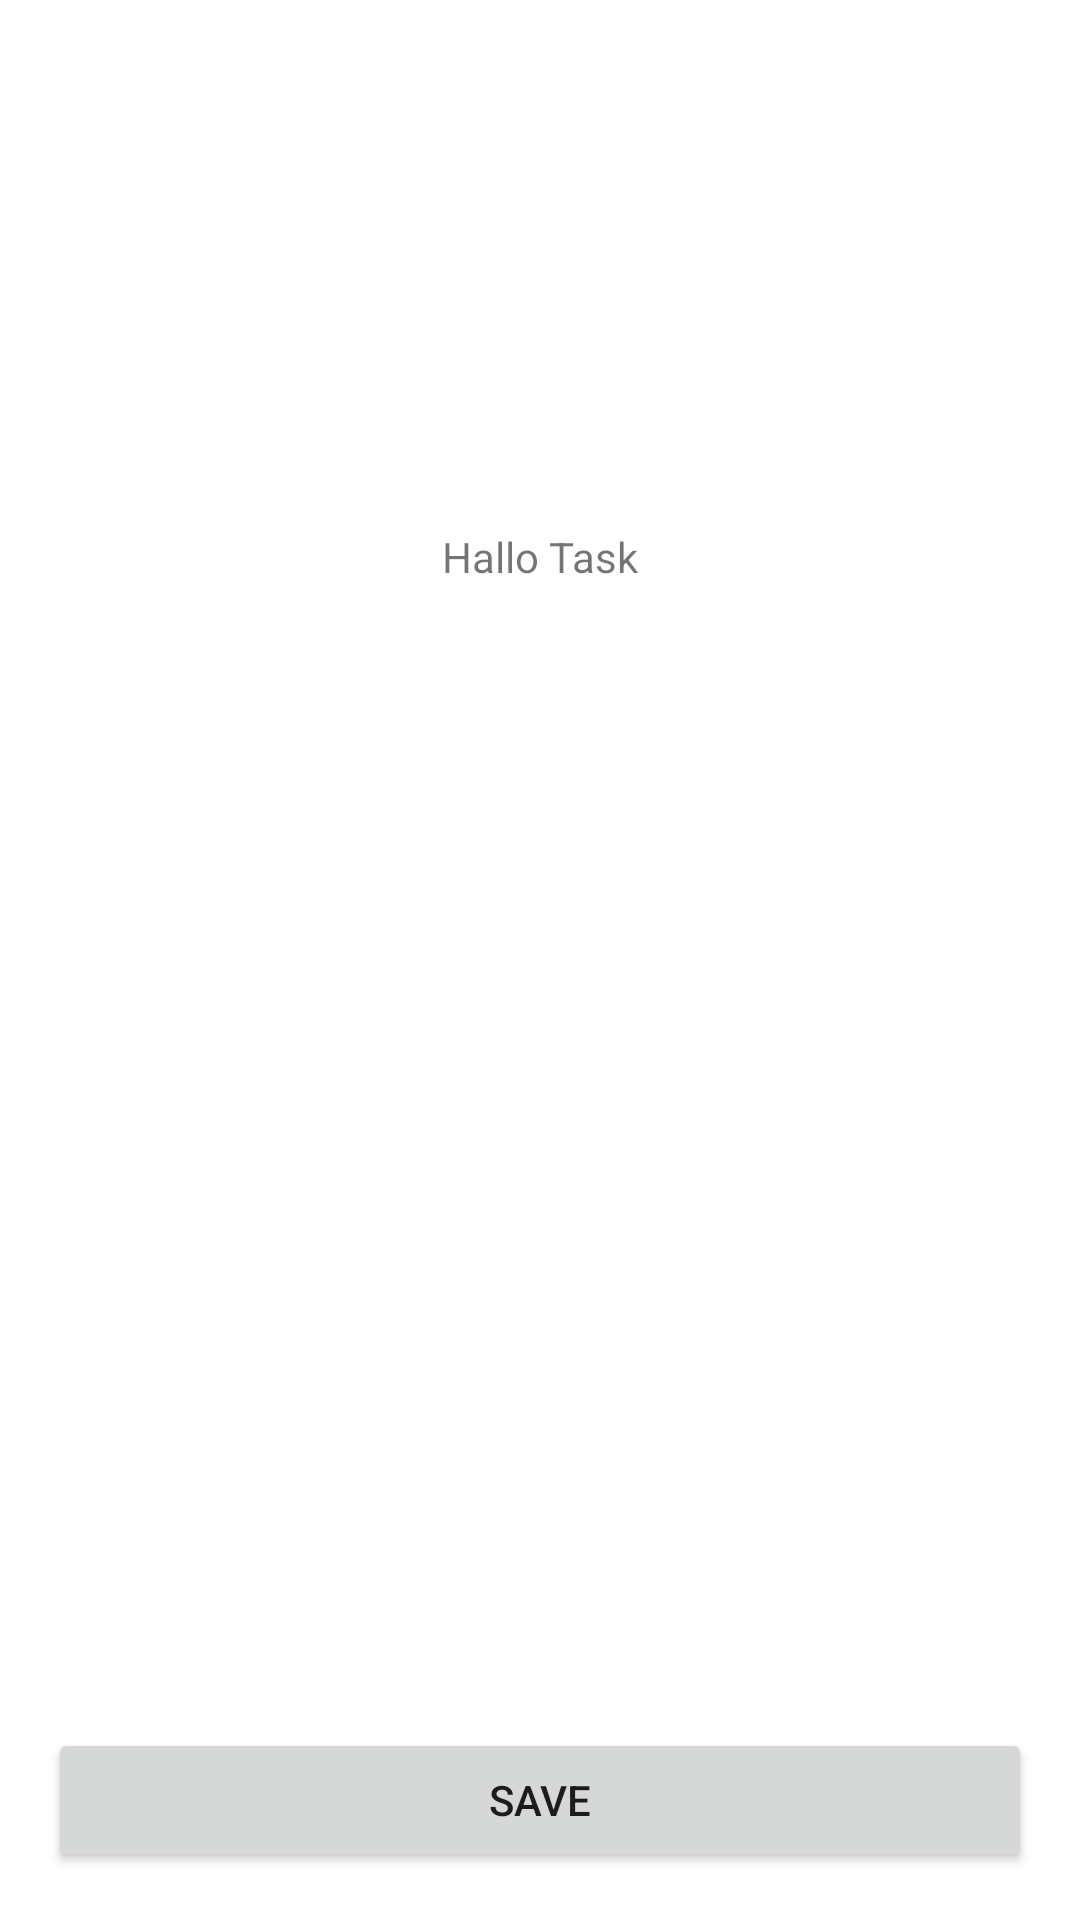

Android layout source for this screen:
<!-- AndroidManifest.xml: application theme Theme.MadarSoftTask -->
<!-- res/layout/fragment_first.xml -->
<?xml version="1.0" encoding="utf-8"?>
<androidx.constraintlayout.widget.ConstraintLayout xmlns:android="http://schemas.android.com/apk/res/android"
    xmlns:app="http://schemas.android.com/apk/res-auto"
    xmlns:tools="http://schemas.android.com/tools"
    android:layout_width="match_parent"
    android:layout_height="match_parent"
    android:padding="16dp"
    tools:context=".presentation.FirstFragment">

    <TextView
        android:id="@+id/textview_first"
        android:layout_width="wrap_content"
        android:layout_height="wrap_content"
        android:layout_marginTop="160dp"
        android:text="Hallo Task"
        app:layout_constraintTop_toTopOf="parent"
        app:layout_constraintEnd_toEndOf="parent"
        app:layout_constraintStart_toStartOf="parent" />

    <Button
        android:id="@+id/btnSave"
        android:layout_width="match_parent"
        android:layout_height="wrap_content"
        android:text="@string/save"
        app:layout_constraintBottom_toBottomOf="parent"
        app:layout_constraintEnd_toEndOf="parent"
        app:layout_constraintStart_toStartOf="parent" />

</androidx.constraintlayout.widget.ConstraintLayout>
<!-- resources referenced by this layout -->
<resources>
  <string name="save">Save</string>
  <style name="Theme.MadarSoftTask" parent="Base.Theme.MadarSoftTask" />
  <style name="Base.Theme.MadarSoftTask" parent="Theme.MaterialComponents.Light.NoActionBar">
          
          
          <item name="colorPrimary">@color/colorPrimary</item>
          <item name="colorPrimaryVariant">@color/colorPrimary</item>
          <item name="colorOnPrimary">@color/white</item>
          
          <item name="colorSecondary">@color/colorPrimary</item>
          <item name="colorSecondaryVariant">@color/colorPrimary</item>
          <item name="colorOnSecondary">@color/black</item>
          
          <item name="android:statusBarColor">@color/white</item>
          <item name="android:windowLightStatusBar">true</item>
          
      </style>
  <color name="colorPrimary">#232A2F</color>
  <color name="white">#FFFFFFFF</color>
  <color name="black">#FF000000</color>
</resources>
